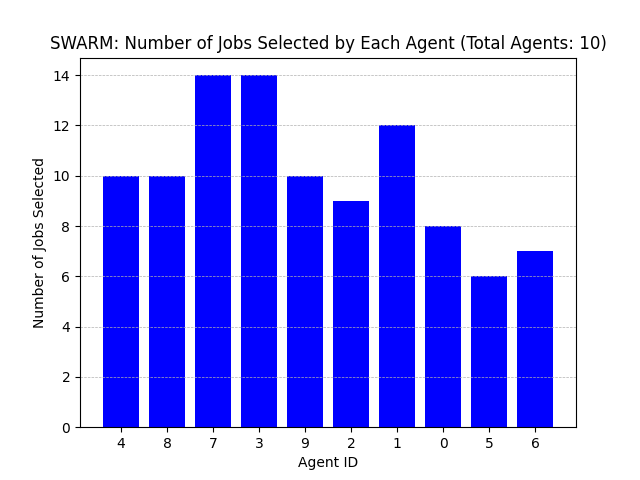

Values plotted in this chart, from the file beside it:
Agent ID, Number of Jobs Selected
4, 10
8, 10
7, 14
3, 14
9, 10
2, 9
1, 12
0, 8
5, 6
6, 7
